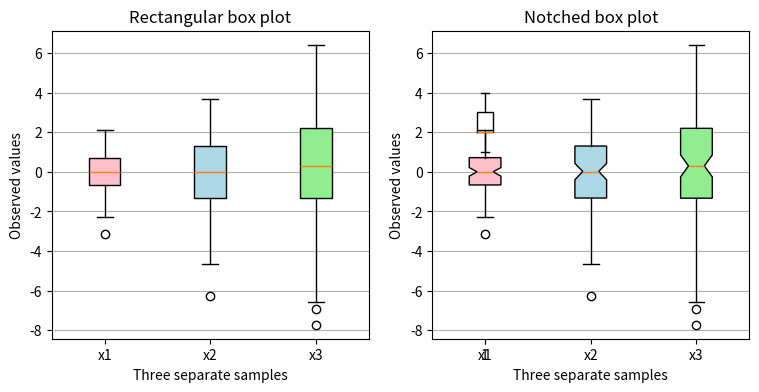

The script that saved this image:
# %%
import matplotlib.pyplot as plt
import numpy as np

# Random test data
np.random.seed(19680801)
all_data = [np.random.normal(0, std, size=100) for std in range(1, 4)]
labels = ['x1', 'x2', 'x3']

fig, (ax1, ax2) = plt.subplots(nrows=1, ncols=2, figsize=(9, 4))

# rectangular box plot
bplot1 = ax1.boxplot(all_data,
                     vert=True,  # vertical box alignment
                     patch_artist=True,  # fill with color
                     labels=labels)  # will be used to label x-ticks
ax1.set_title('Rectangular box plot')

# notch shape box plot
bplot2 = ax2.boxplot(all_data,
                     notch=True,  # notch shape
                     vert=True,  # vertical box alignment
                     patch_artist=True,  # fill with color
                     labels=labels)  # will be used to label x-ticks
ax2.set_title('Notched box plot')

# fill with colors
colors = ['pink', 'lightblue', 'lightgreen']
for bplot in (bplot1, bplot2):
    for patch, color in zip(bplot['boxes'], colors):
        patch.set_facecolor(color)

# adding horizontal grid lines
for ax in [ax1, ax2]:
    ax.yaxis.grid(True)
    ax.set_xlabel('Three separate samples')
    ax.set_ylabel('Observed values')

plt.show()
# %%

a = [1,2,3,4,2,3,1,1,2,3,4,2,2,1,1,1,4,4,3,2,3,2,1,2,3,2,3,3,3,2,3]
plt.boxplot(a)
plt.show()
# %%
